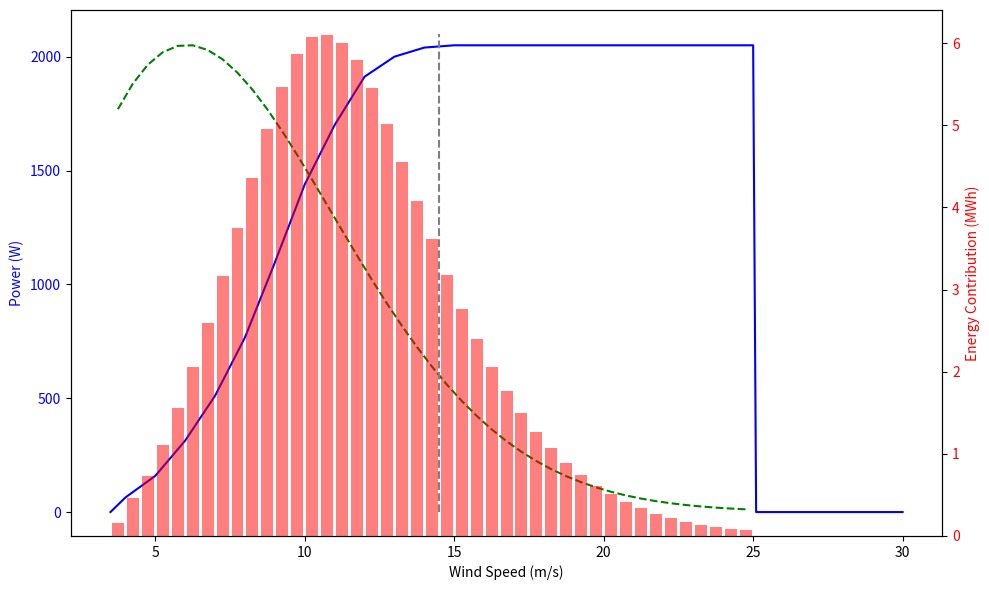

Write Python code to recreate this figure.
# -*- coding: utf-8 -*-
"""
Created on Tue Jun  3 16:14:10 2025

[redacted]
"""

import numpy as np
import matplotlib.pyplot as plt
from scipy.stats import weibull_min

# Given power curve data
u = np.array([3.5, 4, 5, 6, 7, 8, 9, 10, 11, 12, 13, 14, 15, 16, 17, 18, 19, 20, 21, 22, 23, 24, 25, 25.1, 30])
power = np.array([0, 64, 159, 314, 511, 767, 1096, 1439, 1700, 1912, 2000, 2040, 2050, 2050, 2050, 2050, 2050, 2050, 2050, 2050, 2050, 2050, 2050, 0, 0])

# Create 0.5 m/s bins from 3.5 to 25.0 m/s
u_bins = np.arange(3.5, 25.5, 0.5)
bin_centers = (u_bins[:-1] + u_bins[1:]) / 2
bin_widths = np.diff(u_bins)

# Interpolate the power curve to the new bin centers
power_interp = np.interp(bin_centers, u, power)

k = 1.9
A = 8.97

# Evaluate Weibull PDF at new bin centers
ref = weibull_min.pdf(bin_centers, k, scale=A)

# Calculate energy contribution per bin (probability * power)
probability_per_bin = ref * bin_widths
hours_per_year = 8760
energy_contribution_kwh = 14*power_interp * probability_per_bin * hours_per_year / 1e6  # Convert from Wh to kWh

# Fix the legend collection from both axes

# Create plot with secondary y-axis
fig, ax1 = plt.subplots(figsize=(10, 6))

# Left y-axis: power curve and Weibull distribution
l1, = ax1.plot(u, power, 'b-', label='Power Curve')
l2, = ax1.plot(bin_centers, ref * max(power)/max(ref), 'g--', label='Weibull Distribution (scaled)')
ax1.set_xlabel('Wind Speed (m/s)')
ax1.set_ylabel('Power (W)', color='b')
ax1.tick_params(axis='y', labelcolor='b')
vline = ax1.vlines(14.5, 0, 2100, linestyles='--', colors='grey', label='Rated Wind Speed')

# Right y-axis: energy contribution
ax2 = ax1.twinx()
ax2.bar(bin_centers, energy_contribution_kwh, color='r', label='AEP', alpha=0.5, width=0.4)
ax2.set_ylabel('Energy Contribution (MWh)', color='r')
ax2.tick_params(axis='y', labelcolor='r')

# Combine legends
#lines = [l1, l2, l3, vline]
#labels = [line.get_label() for line in lines]
#ax1.legend(lines, labels, loc='upper right')

plt.tight_layout()
plt.show()
